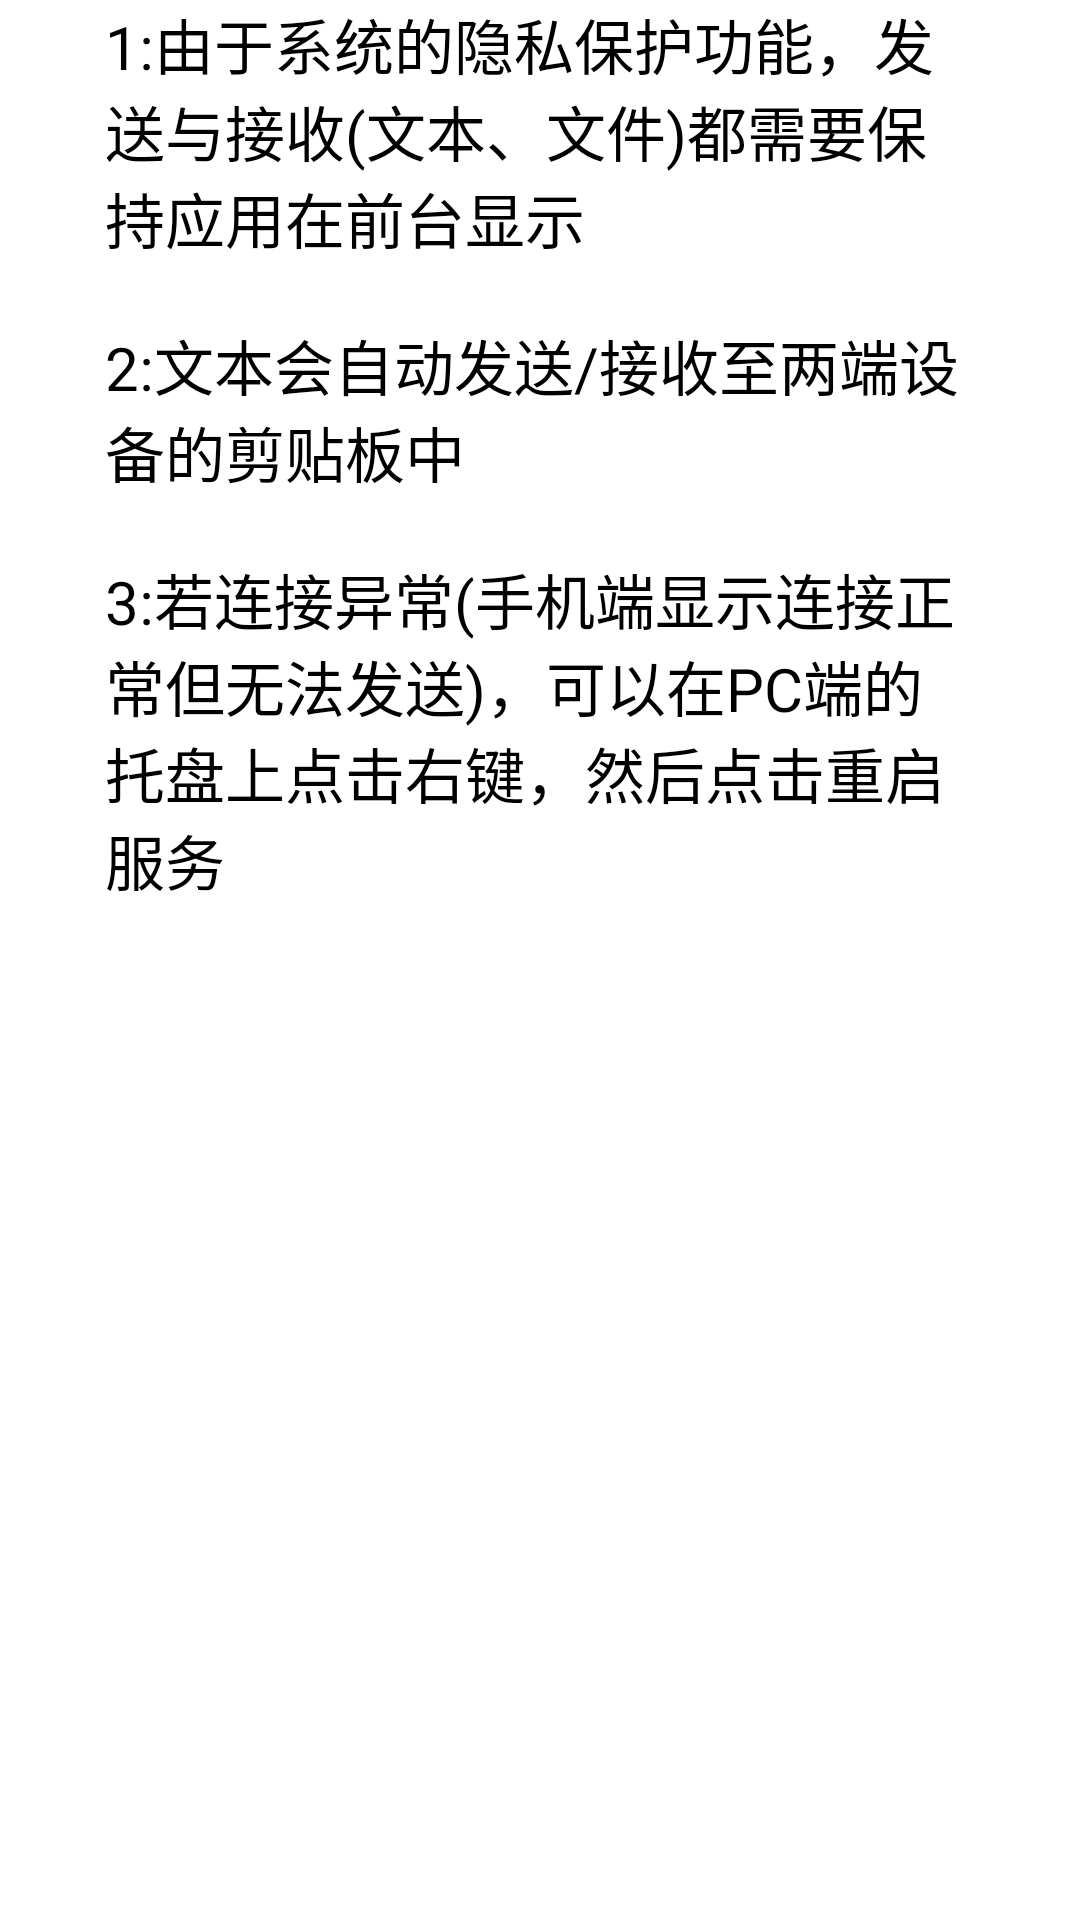

Write the Android layout XML for this screen, with the resource values it uses.
<!-- AndroidManifest.xml: application theme AppTheme -->
<!-- res/layout/use_specification.xml -->
<?xml version="1.0" encoding="utf-8"?>
<ScrollView
    xmlns:android="http://schemas.android.com/apk/res/android"
    android:layout_width="match_parent"
    android:layout_height="match_parent"
    android:background="@color/bgColor">

    <LinearLayout
        android:layout_width="match_parent"
        android:layout_height="wrap_content"
        android:gravity="center"
        android:orientation="vertical">
        <TextView
            android:layout_width="match_parent"
            android:layout_height="wrap_content"
            android:text="@string/useSpecification1"
            android:textColor="@color/textColor"
            android:paddingStart="35dp"
            android:paddingLeft="35dp"
            android:paddingRight="35dp"
            android:paddingEnd="35dp"
            android:textSize="20sp"
            android:layout_marginBottom="20dp"/>
        <TextView
            android:layout_width="match_parent"
            android:layout_height="wrap_content"
            android:text="@string/useSpecification2"
            android:textColor="@color/textColor"
            android:paddingStart="35dp"
            android:paddingLeft="35dp"
            android:paddingRight="35dp"
            android:paddingEnd="35dp"
            android:textSize="20sp"
            android:layout_marginBottom="20dp"/>
        <TextView
            android:layout_width="match_parent"
            android:layout_height="wrap_content"
            android:text="@string/useSpecification3"
            android:textColor="@color/textColor"
            android:paddingStart="35dp"
            android:paddingLeft="35dp"
            android:paddingRight="35dp"
            android:paddingEnd="35dp"
            android:textSize="20sp"
            android:layout_marginBottom="20dp"/>



    </LinearLayout>

</ScrollView>
<!-- resources referenced by this layout -->
<resources>
  <color name="bgColor">#fff</color>
  <color name="textColor">#000</color>
  <string name="useSpecification1">1:由于系统的隐私保护功能，发送与接收(文本、文件)都需要保持应用在前台显示</string>
  <string name="useSpecification2">2:文本会自动发送/接收至两端设备的剪贴板中</string>
  <string name="useSpecification3">3:若连接异常(手机端显示连接正常但无法发送)，可以在PC端的托盘上点击右键，然后点击重启服务</string>
  <style name="AppTheme" parent="Theme.AppCompat.Light.DarkActionBar">
          
          <item name="colorPrimary">@color/colorWhite</item>
          <item name="colorPrimaryDark">@color/colorWhite</item>
          <item name="colorAccent">@color/colorBlue</item>
      </style>
  <color name="colorWhite">#ffffff</color>
  <color name="colorBlue">#6495ED</color>
</resources>
